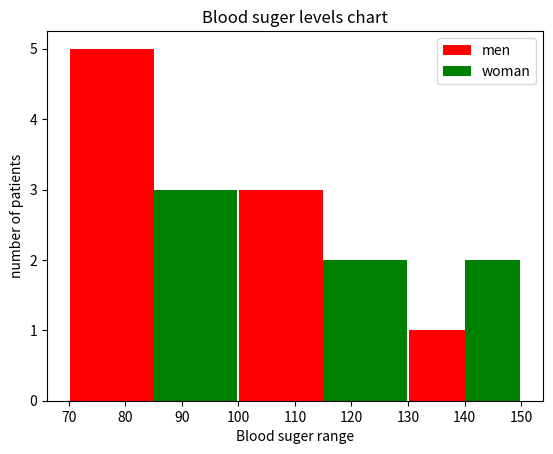

Here is the Python script that generated this plot:
import numpy as np

total_marks = np.arange(20)
print("\nOriginal array:")
print(total_marks)

#mean
r1 = np.mean(total_marks)
r2 = np.average(total_marks)
assert np.allclose(r1, r2)
print("\nMean: ", r1)

#standard devaition
r1 = np.std(total_marks)
r2 = np.sqrt(np.mean((total_marks - np.mean(total_marks)) ** 2))
assert np.allclose(r1, r2)
print("\nstd: ", r1)

#variance
r1 = np.var(total_marks)
r2 = np.mean((total_marks - np.mean(total_marks)) ** 2)
assert np.allclose(r1, r2)
print("\nvariance: ", r1)

import matplotlib.pyplot as pd
import numpy as np

blood_suger_men = [100,80,90,115,140,87,80,120,79]
blood_suger_women = [76,89,102,120,87,59,66,135,133]

suger_level = [blood_suger_men,blood_suger_women]
colors = ['r','g']
label = ['men','woman']
pd.xlabel("Blood suger range")
pd.ylabel("number of patients")

# 70-100 = normal
#100-130 = pre-diabetic
#above 130 diabetic
bins = [70,100,130,150]

pd.hist(suger_level,bins=bins,rwidth=0.99,color=colors ,label=label)
pd.title("Blood suger levels chart")
pd.legend()
pd.show()


















